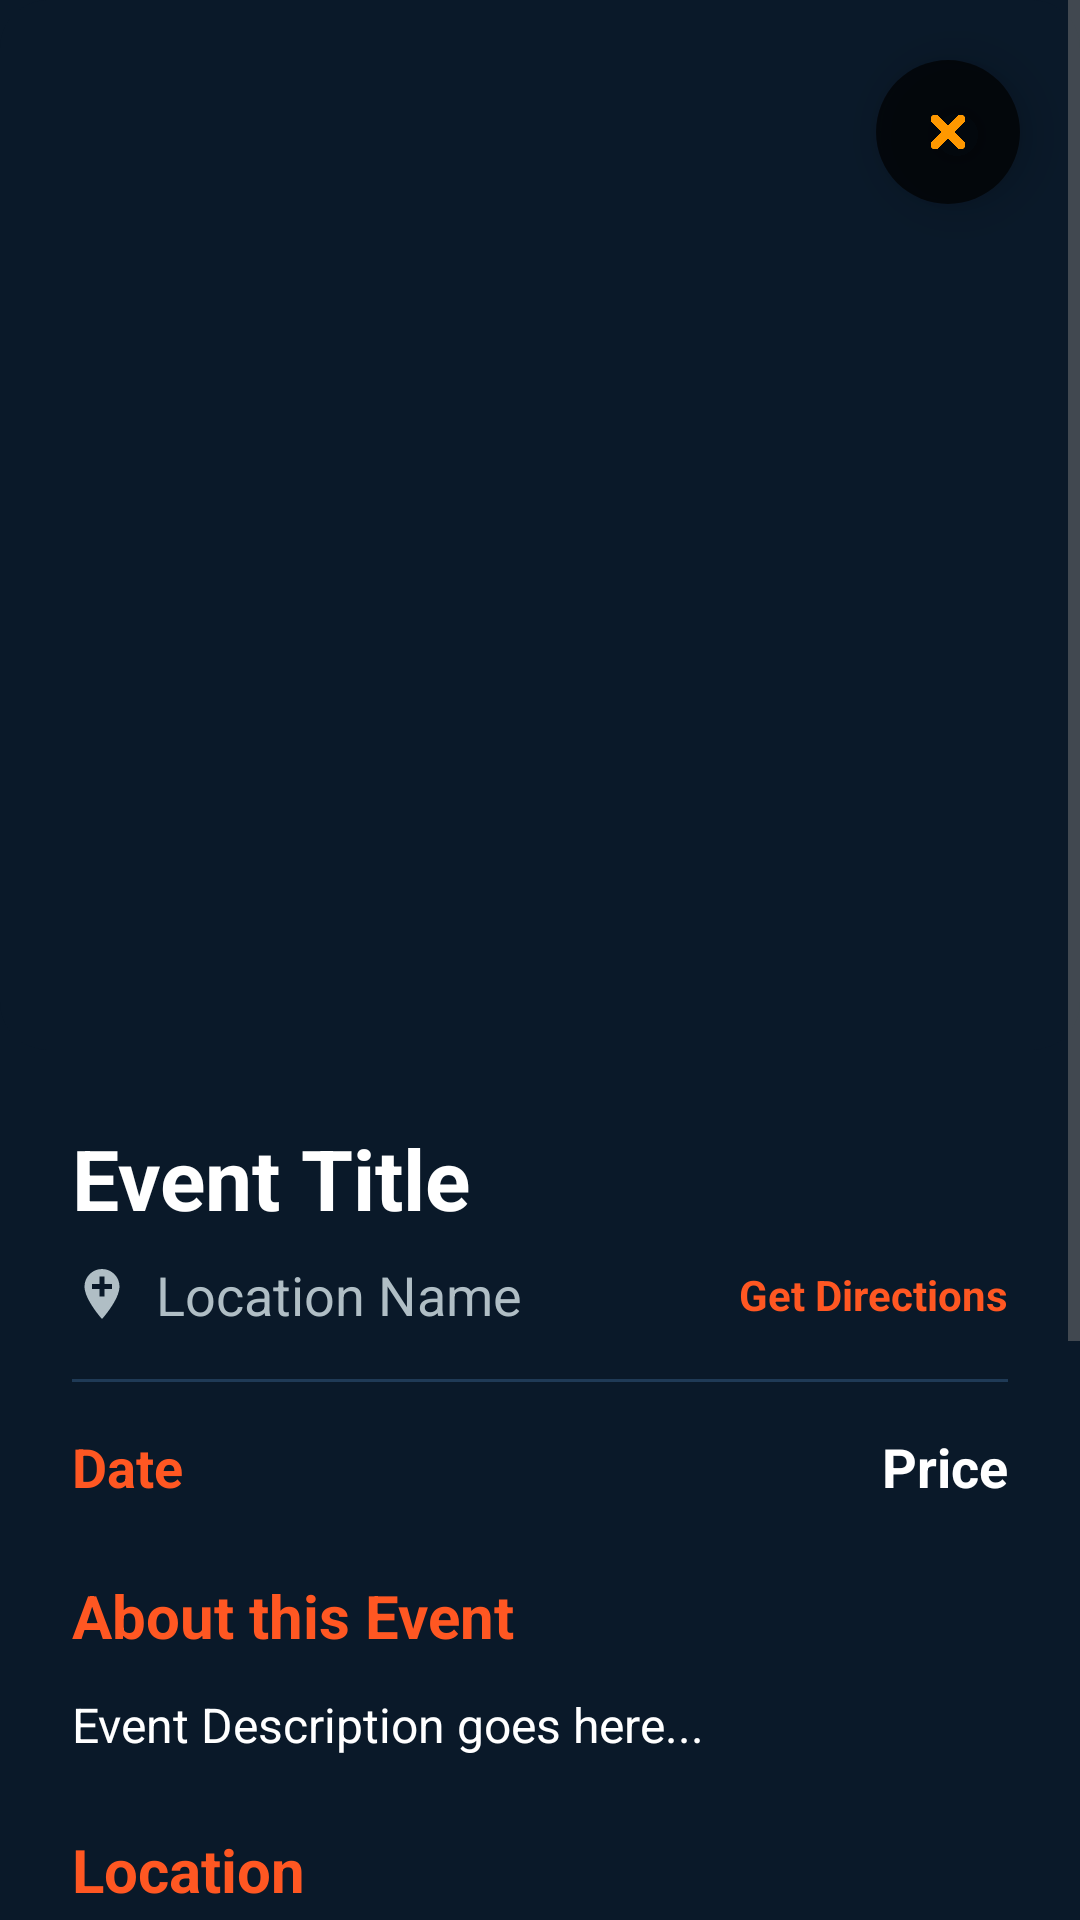

Write the Android layout XML for this screen, with the resource values it uses.
<!-- AndroidManifest.xml: application theme Theme.ClueIn -->
<!-- res/layout/fragment_card_view.xml -->
<?xml version="1.0" encoding="utf-8"?>
<FrameLayout xmlns:android="http://schemas.android.com/apk/res/android"
    xmlns:app="http://schemas.android.com/apk/res-auto"
    android:layout_width="match_parent"
    android:layout_height="match_parent"
    android:background="#0A1929"
    android:clickable="true"
    android:focusable="true">

    <RelativeLayout
        android:layout_width="match_parent"
        android:layout_height="match_parent">

        <ScrollView
            android:layout_width="match_parent"
            android:layout_height="match_parent">

            <LinearLayout
                android:layout_width="match_parent"
                android:layout_height="wrap_content"
                android:orientation="vertical">

                <ImageView
                    android:id="@+id/frag_img_event"
                    android:layout_width="match_parent"
                    android:layout_height="350dp"
                    android:scaleType="centerCrop"
                    android:src="@drawable/ic_backgroud_navy" />

                <LinearLayout
                    android:layout_width="match_parent"
                    android:layout_height="wrap_content"
                    android:orientation="vertical"
                    android:padding="24dp">

                    <TextView
                        android:id="@+id/frag_tv_title"
                        android:layout_width="match_parent"
                        android:layout_height="wrap_content"
                        android:text="Event Title"
                        android:textColor="#FFFFFF"
                        android:textSize="28sp"
                        android:textStyle="bold" />

                    <LinearLayout
                        android:id="@+id/layout_location"
                        android:layout_width="match_parent"
                        android:layout_height="wrap_content"
                        android:layout_marginTop="8dp"
                        android:orientation="horizontal"
                        android:gravity="center_vertical"
                        android:clickable="true"
                        android:focusable="true"
                        android:background="?attr/selectableItemBackground">

                        <ImageView
                            android:layout_width="20dp"
                            android:layout_height="20dp"
                            android:src="@drawable/baseline_add_location_24"
                            app:tint="#B0BEC5" />

                        <TextView
                            android:id="@+id/frag_tv_location"
                            android:layout_width="0dp"
                            android:layout_height="wrap_content"
                            android:layout_marginStart="8dp"
                            android:layout_weight="1"
                            android:text="Location Name"
                            android:textColor="#B0BEC5"
                            android:textSize="18sp" />

                        <TextView
                            android:layout_width="wrap_content"
                            android:layout_height="wrap_content"
                            android:text="Get Directions"
                            android:textColor="@color/orange"
                            android:textSize="14sp"
                            android:textStyle="bold" />
                    </LinearLayout>

                    <View
                        android:layout_width="match_parent"
                        android:layout_height="1dp"
                        android:layout_marginTop="16dp"
                        android:layout_marginBottom="16dp"
                        android:background="#1F3A56" />

                    <RelativeLayout
                        android:layout_width="match_parent"
                        android:layout_height="wrap_content">

                        <TextView
                            android:id="@+id/frag_tv_date"
                            android:layout_width="wrap_content"
                            android:layout_height="wrap_content"
                            android:text="Date"
                            android:textColor="@color/orange"
                            android:textSize="18sp"
                            android:textStyle="bold" />

                        <TextView
                            android:id="@+id/frag_tv_price"
                            android:layout_width="wrap_content"
                            android:layout_height="wrap_content"
                            android:layout_alignParentEnd="true"
                            android:text="Price"
                            android:textColor="#FFFFFF"
                            android:textSize="18sp"
                            android:textStyle="bold" />
                    </RelativeLayout>

                    <TextView
                        android:layout_width="match_parent"
                        android:layout_height="wrap_content"
                        android:layout_marginTop="24dp"
                        android:text="About this Event"
                        android:textColor="@color/orange"
                        android:textSize="20sp"
                        android:textStyle="bold" />

                    <TextView
                        android:id="@+id/frag_tv_description"
                        android:layout_width="match_parent"
                        android:layout_height="wrap_content"
                        android:layout_marginTop="12dp"
                        android:lineSpacingExtra="6dp"
                        android:text="Event Description goes here..."
                        android:textColor="#FFFFFF"
                        android:textSize="16sp" />

                    
                    <TextView
                        android:layout_width="match_parent"
                        android:layout_height="wrap_content"
                        android:layout_marginTop="24dp"
                        android:text="Location"
                        android:textColor="@color/orange"
                        android:textSize="20sp"
                        android:textStyle="bold" />

                    
                    <androidx.cardview.widget.CardView
                        android:layout_width="match_parent"
                        android:layout_height="220dp"
                        android:layout_marginTop="12dp"
                        android:layout_marginBottom="24dp"
                        app:cardCornerRadius="16dp"
                        app:cardElevation="8dp">

                        <org.osmdroid.views.MapView
                            android:id="@+id/map"
                            android:layout_width="match_parent"
                            android:layout_height="match_parent" />

                    </androidx.cardview.widget.CardView>
                </LinearLayout>
            </LinearLayout>
        </ScrollView>

        
        <ImageView
            android:id="@+id/btn_close_fragment"
            android:layout_width="48dp"
            android:layout_height="48dp"
            android:layout_alignParentEnd="true"
            android:layout_margin="20dp"
            android:background="@drawable/active_dot"
            android:backgroundTint="#B3000000"
            android:elevation="10dp"
            android:padding="12dp"
            android:src="@drawable/close" />

    </RelativeLayout>
</FrameLayout>
<!-- resources referenced by this layout -->
<resources>
  <color name="orange">#FF5722</color>
  <!-- drawable active_dot (drawable) -->
  <?xml version="1.0" encoding="utf-8"?>
  <shape xmlns:android="http://schemas.android.com/apk/res/android"
      android:shape="oval">
  
      <gradient
          android:startColor="#26FF01"
          android:angle="90.5"
          android:endColor="#01FF6F"
          />
  
  
  </shape>
  <!-- drawable baseline_add_location_24 (drawable) -->
  <vector xmlns:android="http://schemas.android.com/apk/res/android" android:height="24dp" android:tint="#FD7300" android:viewportHeight="24" android:viewportWidth="24" android:width="24dp">
        
      <path android:fillColor="@android:color/white" android:pathData="M12,2C8.14,2 5,5.14 5,9c0,5.25 7,13 7,13s7,-7.75 7,-13c0,-3.86 -3.14,-7 -7,-7zM16,10h-3v3h-2v-3L8,10L8,8h3L11,5h2v3h3v2z"/>
      
  </vector>
  <!-- drawable close: png bitmap (drawable, 16642 bytes) -->
  <!-- drawable ic_backgroud_navy (drawable) -->
  <shape xmlns:android="http://schemas.android.com/apk/res/android" android:shape="rectangle">
      <solid android:color="#0A1929"/>
      <corners android:radius="16dp"/>
  </shape>
  <style name="Theme.ClueIn" parent="Base.Theme.ClueIn" />
  <style name="Base.Theme.ClueIn" parent="Theme.MaterialComponents.DayNight.NoActionBar.Bridge">
          <item name="colorPrimary">@color/orange</item>
          <item name="colorPrimaryVariant">@color/orange</item>
          <item name="colorOnPrimary">@color/white</item>
  
          <item name="android:windowBackground">@color/app_background</item>
          <item name="android:textColorPrimary">@color/app_text_primary</item>
          <item name="android:textColorSecondary">@color/app_text_secondary</item>
      </style>
  <color name="white">#FFFFFF</color>
  <color name="app_background">#FFFFFF</color>
  <color name="app_text_primary">#0A1929</color>
  <color name="app_text_secondary">#757575</color>
</resources>
